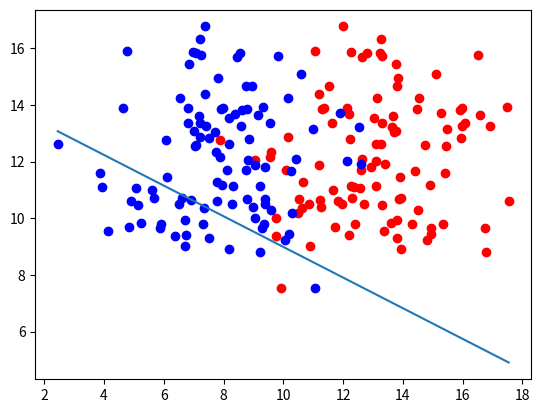

Generate this figure with matplotlib:
import numpy as np
import matplotlib.pyplot as plt

def draw(x1, x2):
	ln = plt.plot(x1, x2, '-')
	

def sigmoid(z):
	return 1/(1 + np.exp(-z))

def calculate_error(line_parameters, points, y):
	m = points.shape[0]
	p = sigmoid(points * line_parameters)
	cross_entropy = -(1/m) * (np.log(p).T * y + np.log(1-p).T*(1-y))
	return cross_entropy

def gradient_descent(line_parameters, points, y, alpha):
	m = points.shape[0]
	for i in range(15500):
		p = sigmoid(points * line_parameters)
		gradient = (points.T * (p - y))*(alpha/m)
		line_parameters = line_parameters - gradient
		w1 = line_parameters.item(0)
		w2 = line_parameters.item(1)
		b = line_parameters.item(2)
		x1 = np.array([points[:, 0].min(), points[:, 0].max()])
		x2 =-b / w2 + x1 * (-w1 / w2)
	draw(x1, x2)



n_pts = 100
bias = np.ones(n_pts)
np.random.seed(0)

top_region = np.array([np.random.normal(13, 2, n_pts), np.random.normal(12, 2, n_pts), bias]).T
bottom_region = np.array([np.random.normal(8, 2, n_pts), np.random.normal(6, 2, n_pts), bias]).T
all_points = np.vstack((top_region, bottom_region))
line_parameters = np.matrix([np.zeros(3)]).T
y = np.array([np.zeros(n_pts), np.ones(n_pts)]).reshape(n_pts*2, 1)

_, axe = plt.subplots()
axe.scatter(top_region[:, 0], top_region[:, 1], color = 'r')
axe.scatter(bottom_region[:, 0], top_region[:, 1], color = 'b')
gradient_descent(line_parameters, all_points, y, 0.06)
plt.show()  
